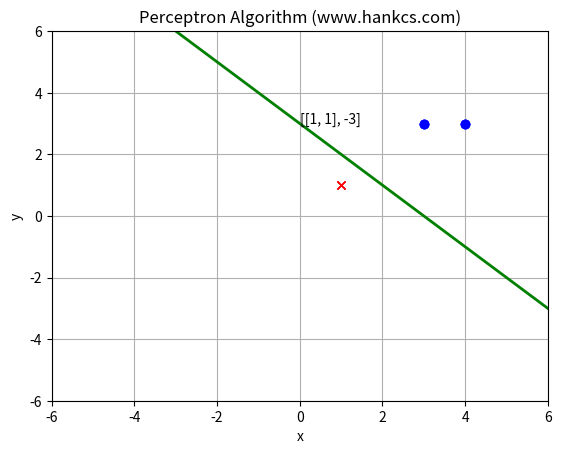

Write the Python code that produced this figure.
# -*- coding: utf-8 -*-
"""
Created on Fri Oct 27 13:57:08 2017

@author: xuwh
"""
#!/usr/bin/python3
import copy
from matplotlib import pyplot as plt
from matplotlib import animation
 
# An example in that book,the training set and parameters' sizes are fixed
training_set = [[(3,3),1],[(4,3),1],[(1,1),-1]]
w = [0,0]
b = 0
history = []

#update parameters using stochastic gradient descent
def update(item):
    """
    update parameters using stochastic gradient descent 
    :param item: an item which is classified into wrong class
    :return nothing    
    """
    global w,b,history
    w[0] += 1*item[1]*item[0][0]  #对应于 w = w + n*yi*xi，此处的xi有多个参量
    w[1] += 1*item[1]*item[0][1]
    b +=1*item[1]                 #对应于 b = b + n*yi
    print(w,b)
    history.append([copy.copy(w),b])

#calculate the functional distance between 'item' an the dicision surface
def cal(item):
    """
    calculate the function distance between "item" an the dicision surface. output yi(w*xi+b)
    :param item:
    :return:
    """    
    res = 0
    for i in range(len(item[0])):
        res += item[0][i]*w[i]
    res += b
    res *= item[1]
    return res

#check if the hyperplane can classify the examples correctly 
def check():
    """
    check if the hyperplane can classify the examples correctly
    :return true if it can:
    """
    flag = False
    for item in training_set:
        if cal(item) <= 0:
            flag = True
            update(item)
    #draw a graph to show the process
    if not flag:
        print("RESULT: w:" + str(w) + "b:"+ str(b))
    return flag
    
    
if __name__=="__main__":
    for i in range(1000):
        if not check():break
   
    #first set up the figure,the axis,and the plot element we want to animate
    fig = plt.figure()
    ax = plt.axes(xlim=(0, 2), ylim=(-2, 2))
    line,= ax.plot([],[],'g', lw=2)
    label = ax.text([],[],'')  
   
     # initialization function: plot the background of each frame
    def init():
        line.set_data([], [])
        x, y, x_, y_ = [], [], [], []
        for p in training_set:
            if p[1] > 0:
                x.append(p[0][0])
                y.append(p[0][1])
            else:
                x_.append(p[0][0])
                y_.append(p[0][1])
 
        plt.plot(x, y, 'bo', x_, y_, 'rx')
        plt.axis([-6, 6, -6, 6])
        plt.grid(True)
        plt.xlabel('x')
        plt.ylabel('y')
        plt.title('Perceptron Algorithm (www.hankcs.com)')
        return line, label
    
    # animation function.  this is called sequentially
    def animate(i):
        global history, ax, line, label
 
        w = history[i][0]
        b = history[i][1]
        if w[1] == 0: return line, label
        x1 = -7
        y1 = -(b + w[0] * x1) / w[1]
        x2 = 7
        y2 = -(b + w[0] * x2) / w[1]
        line.set_data([x1, x2], [y1, y2])
        x1 = 0
        y1 = -(b + w[0] * x1) / w[1]
        label.set_text(history[i])
        label.set_position([x1, y1])
        return line, label

    # call the animator.  blit=true means only re-draw the parts that have changed.
    print(history)
    anim = animation.FuncAnimation(fig, animate, init_func=init, frames=len(history), interval=1000, repeat=True,blit=True)
    plt.show()
    anim.save('perceptron.gif', fps=2, writer='imagemagick')
